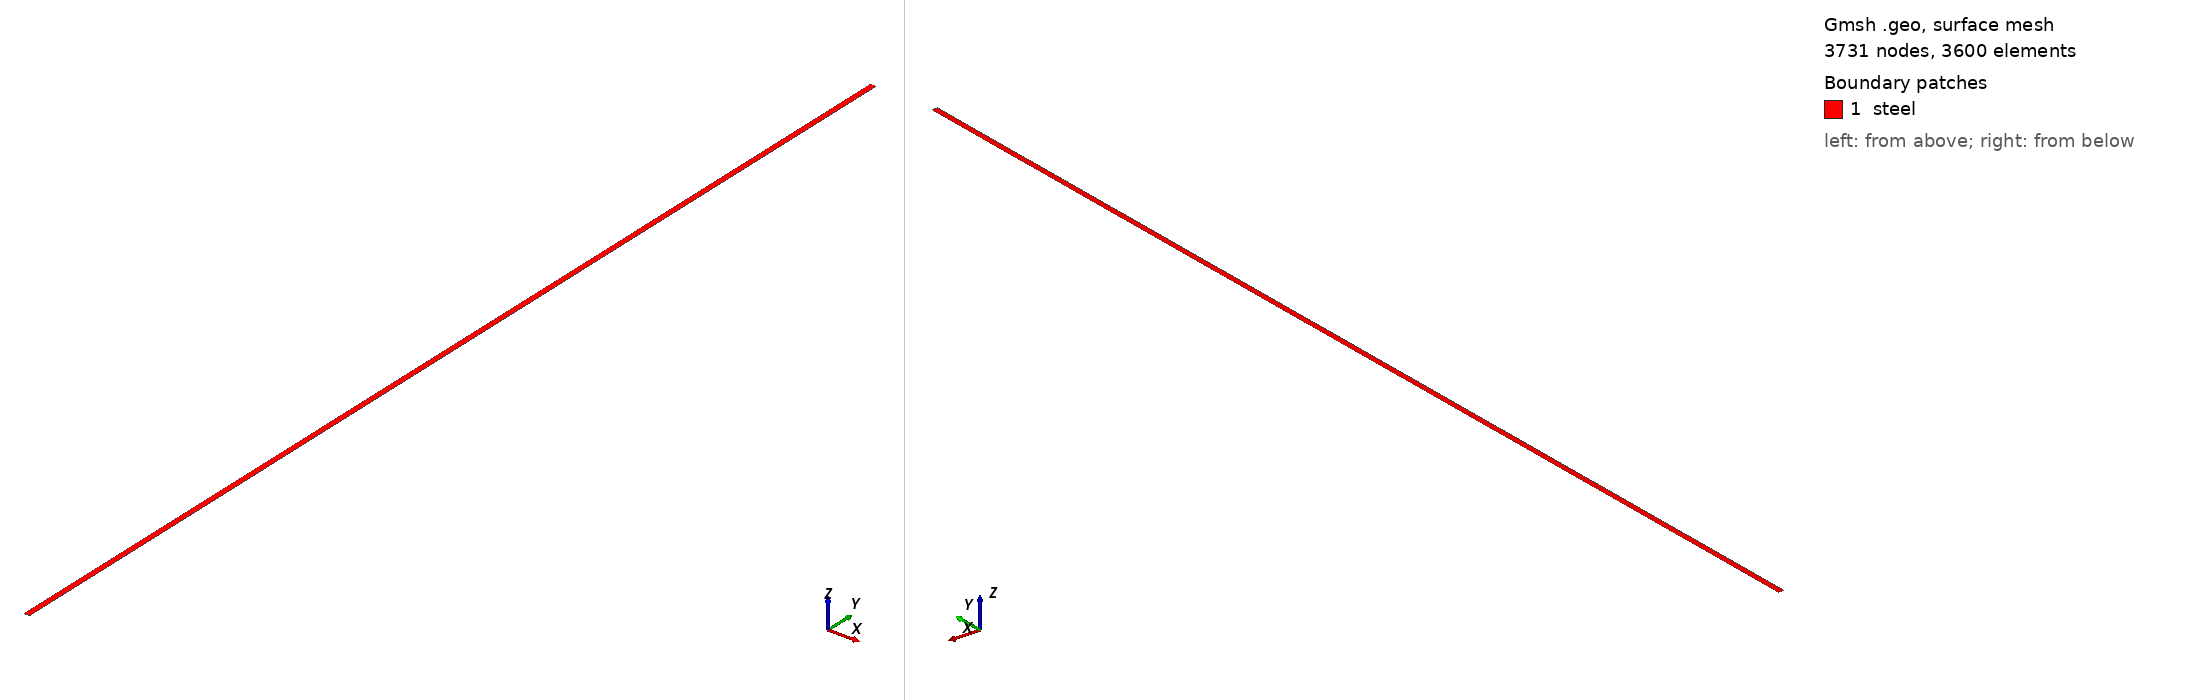

Gmsh geometry script, surface-meshed: 3731 nodes, 3600 surface elements. Boundary patches (legend numbers): 1 steel. Left view from above one corner, right view from below the opposite corner. Legend entries are the model's physical surfaces. The drawing asked Gmsh for element sizes between 1% and 20% of the model's largest extent; the script's own settings can give other sizes.

=== mesh.geo (drawn) ===
// --.. ..- .-.. .-.. --- --.. ..- .-.. .-.. --- --.. ..- .-.. .-.. ---
//
//  Gmsh GEO for a 2D section of a thin-walled cylinder, structured mesh
//
//  Author: Giovanni Zullo
//
// --.. ..- .-.. .-.. --- --.. ..- .-.. .-.. --- --.. ..- .-.. .-.. ---

SetFactory("OpenCASCADE");

Ri = 2.000;  // Inner radius (m)
Ro = 2.100;  // Outer radius (m)
Lz = 20.00;  // Height

// Divisions
nx = 41;     
ny = 91;     

Point(1) = {Ri, 0, 0};
Point(2) = {Ro, 0, 0};
Point(3) = {Ro, Lz, 0};
Point(4) = {Ri, Lz, 0};

Line(1) = {1, 2}; // Bottom (z=0)
Line(2) = {2, 3}; // Outer radius (r=Ro)
Line(3) = {3, 4}; // Top (z=H)
Line(4) = {4, 1}; // Inner radius (r=Ri)

Curve Loop(1) = {1, 2, 3, 4};
Plane Surface(1) = {1};

// Structured
Transfinite Line {1, 3} = nx;
Transfinite Line {2, 4} = ny;
Transfinite Surface {1};
Recombine Surface {1};

// Hex
Recombine Surface{1};

Physical Surface("steel", 10) = {1};
Physical Curve("inner_radius", 1) = {4};
Physical Curve("outer_radius", 2) = {2};
Physical Curve("bottom", 3) = {1};
Physical Curve("top", 4) = {3};

// Generate the 2D mesh
// Mesh 2;

// Save the mesh
// Save "mesh.msh";
